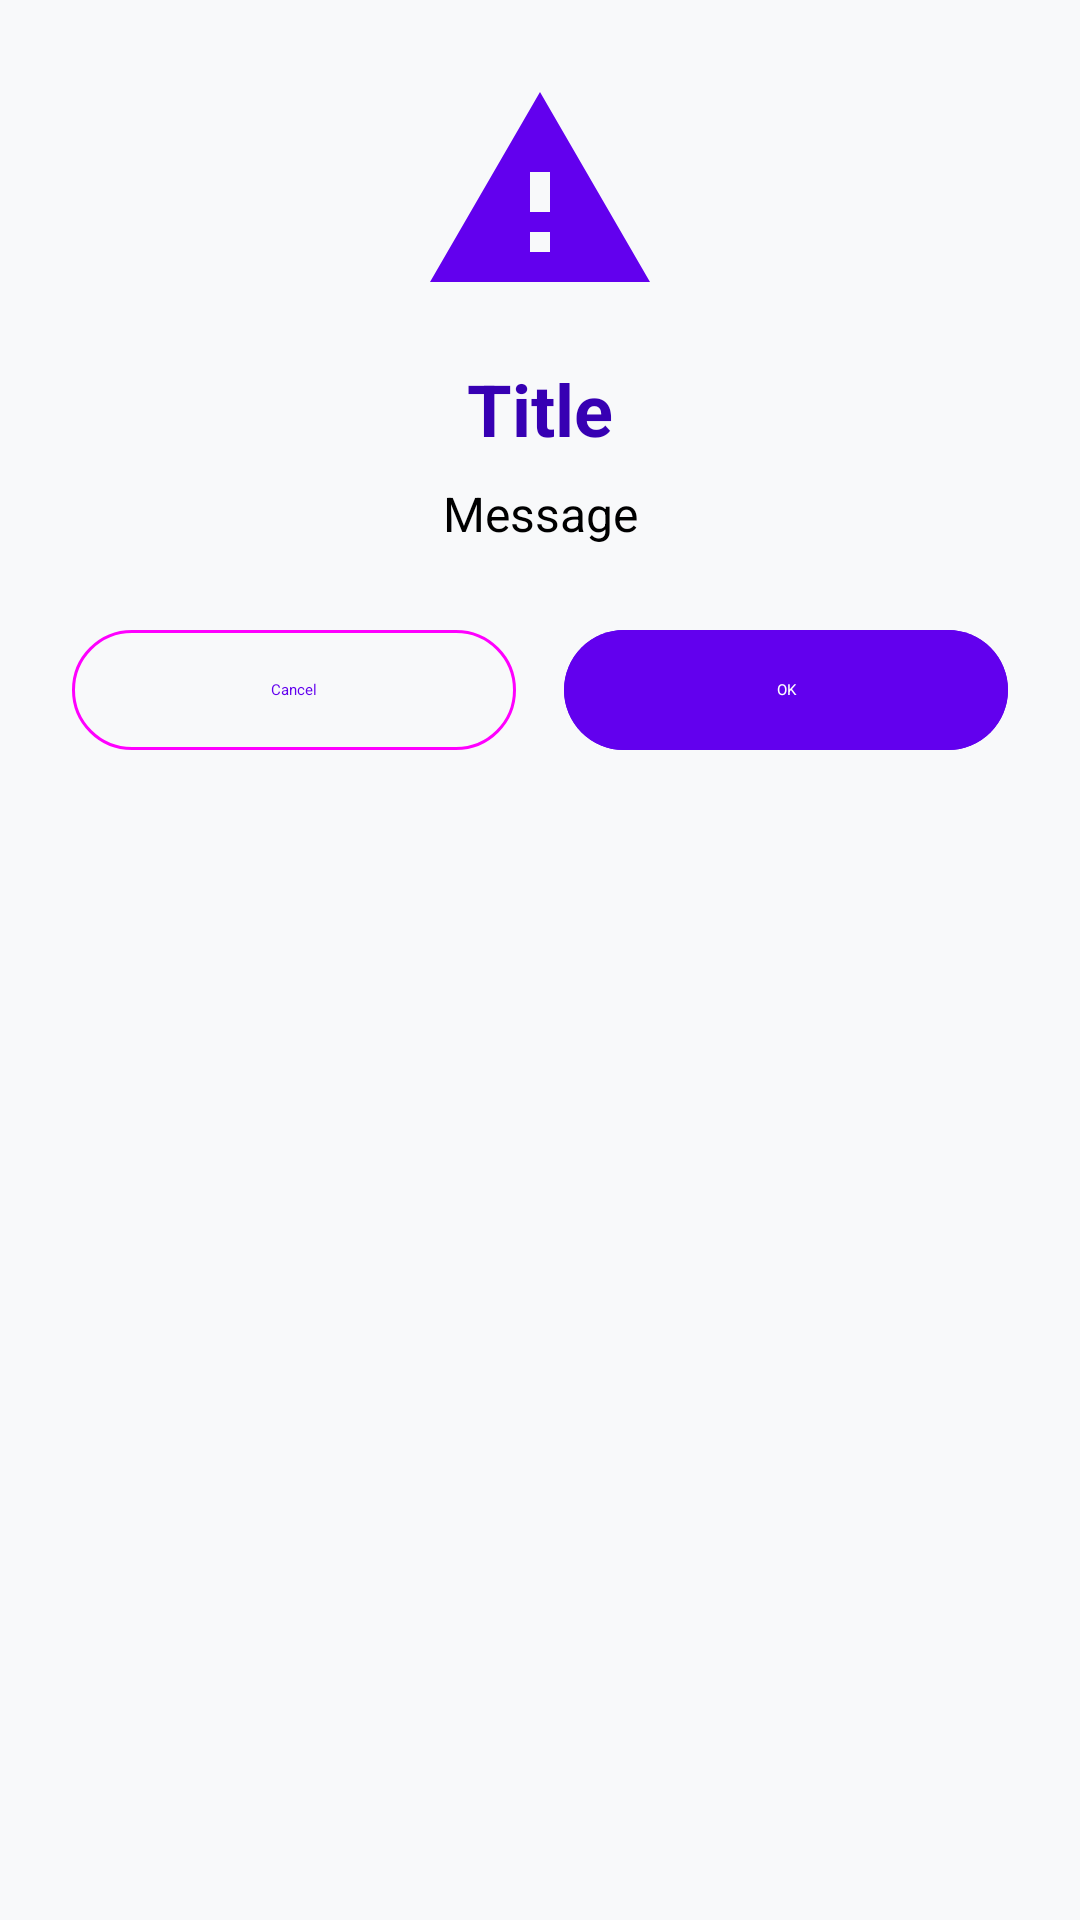

Android layout source for this screen:
<!-- AndroidManifest.xml: application theme Theme.MHTCETMT -->
<!-- res/layout/dialog_custom.xml -->
<?xml version="1.0" encoding="utf-8"?>
<LinearLayout xmlns:android="http://schemas.android.com/apk/res/android"
    xmlns:app="http://schemas.android.com/apk/res-auto"
    android:layout_width="match_parent"
    android:layout_height="wrap_content"
    android:orientation="vertical"
    android:padding="24dp">

    <ImageView
        android:layout_width="80dp"
        android:layout_height="80dp"
        android:layout_gravity="center_horizontal"
        android:src="@drawable/ic_warning"
        app:tint="@color/purple_500"
        android:layout_marginBottom="16dp" />

    <TextView
        android:id="@+id/dialog_title"
        android:layout_width="match_parent"
        android:layout_height="wrap_content"
        android:text="Title"
        android:textSize="24sp"
        android:textStyle="bold"
        android:textColor="@color/purple_700"
        android:gravity="center"
        android:layout_marginBottom="8dp" />

    <TextView
        android:id="@+id/dialog_message"
        android:layout_width="match_parent"
        android:layout_height="wrap_content"
        android:text="Message"
        android:textSize="16sp"
        android:textColor="@color/black"
        android:gravity="center"
        android:layout_marginBottom="24dp" />

    <LinearLayout
        android:layout_width="match_parent"
        android:layout_height="wrap_content"
        android:orientation="horizontal"
        android:weightSum="2">

        <com.google.android.material.button.MaterialButton
            android:id="@+id/dialog_negative_btn"
            style="@style/Widget.Material3.Button.OutlinedButton"
            android:layout_width="0dp"
            android:layout_height="wrap_content"
            android:layout_weight="1"
            android:layout_marginEnd="8dp"
            android:text="Cancel"
            android:textColor="@color/purple_500" />

        <com.google.android.material.button.MaterialButton
            android:id="@+id/dialog_positive_btn"
            style="@style/Widget.Material3.Button"
            android:layout_width="0dp"
            android:layout_height="wrap_content"
            android:layout_weight="1"
            android:layout_marginStart="8dp"
            android:text="OK"
            android:backgroundTint="@color/purple_500" />

    </LinearLayout>

</LinearLayout>
<!-- resources referenced by this layout -->
<resources>
  <color name="black">#FF000000</color>
  <color name="purple_500">#FF6200EE</color>
  <color name="purple_700">#FF3700B3</color>
  <!-- drawable ic_warning (drawable) -->
  <?xml version="1.0" encoding="utf-8"?>
  <vector xmlns:android="http://schemas.android.com/apk/res/android"
      android:width="24dp"
      android:height="24dp"
      android:viewportWidth="24"
      android:viewportHeight="24">
      <path
          android:fillColor="#FF000000"
          android:pathData="M1,21h22L12,2 1,21zM13,18h-2v-2h2v2zM13,14h-2v-4h2v4z"/>
  </vector>
  <style name="Theme.MHTCETMT" parent="Theme.MaterialComponents.DayNight.NoActionBar">
          <item name="colorPrimary">@color/purple_500</item>
          <item name="colorPrimaryVariant">@color/purple_700</item>
          <item name="colorOnPrimary">@color/white</item>
          <item name="colorSecondary">@color/teal_200</item>
          <item name="colorSecondaryVariant">@color/teal_700</item>
          <item name="colorOnSecondary">@color/black</item>
          <item name="android:statusBarColor">@color/purple_700</item>
          <item name="android:windowBackground">@color/background</item>
      </style>
  <color name="white">#FFFFFFFF</color>
  <color name="teal_200">#FF03DAC5</color>
  <color name="teal_700">#FF018786</color>
  <color name="background">#F8F9FA</color>
</resources>
